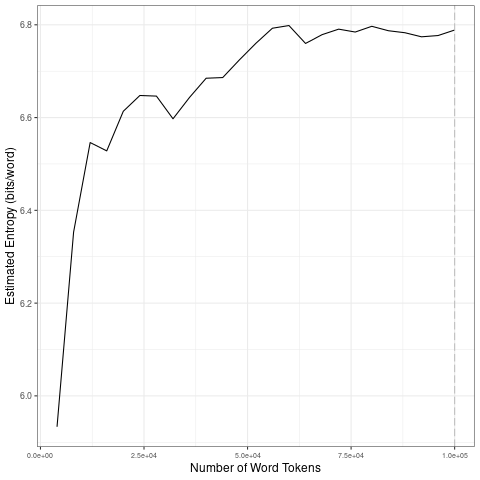

Data behind this chart, as committed beside it:
file, entropy.Corpus.Size, entropy.Entropy, sd.Corpus.Size, sd.SD
data/2021_by_fr/2021-04-08_tokens_1-gram…, 4000, 5.933, 20000, 0.2753
data/2021_by_fr/2021-04-08_tokens_1-gram…, 8000, 6.353, 40000, 0.03105
data/2021_by_fr/2021-04-08_tokens_1-gram…, 12000, 6.546, 60000, 0.04735
data/2021_by_fr/2021-04-08_tokens_1-gram…, 16000, 6.528, 80000, 0.01415
data/2021_by_fr/2021-04-08_tokens_1-gram…, 20000, 6.614, 1e+05, 0.006362
data/2021_by_fr/2021-04-08_tokens_1-gram…, 24000, 6.648, 20000, 0.2753
data/2021_by_fr/2021-04-08_tokens_1-gram…, 28000, 6.646, 40000, 0.03105
data/2021_by_fr/2021-04-08_tokens_1-gram…, 32000, 6.597, 60000, 0.04735
data/2021_by_fr/2021-04-08_tokens_1-gram…, 36000, 6.644, 80000, 0.01415
data/2021_by_fr/2021-04-08_tokens_1-gram…, 40000, 6.685, 1e+05, 0.006362
data/2021_by_fr/2021-04-08_tokens_1-gram…, 44000, 6.686, 20000, 0.2753
data/2021_by_fr/2021-04-08_tokens_1-gram…, 48000, 6.724, 40000, 0.03105
data/2021_by_fr/2021-04-08_tokens_1-gram…, 52000, 6.76, 60000, 0.04735
data/2021_by_fr/2021-04-08_tokens_1-gram…, 56000, 6.793, 80000, 0.01415
data/2021_by_fr/2021-04-08_tokens_1-gram…, 60000, 6.798, 1e+05, 0.006362
data/2021_by_fr/2021-04-08_tokens_1-gram…, 64000, 6.76, 20000, 0.2753
data/2021_by_fr/2021-04-08_tokens_1-gram…, 68000, 6.779, 40000, 0.03105
data/2021_by_fr/2021-04-08_tokens_1-gram…, 72000, 6.791, 60000, 0.04735
data/2021_by_fr/2021-04-08_tokens_1-gram…, 76000, 6.784, 80000, 0.01415
data/2021_by_fr/2021-04-08_tokens_1-gram…, 80000, 6.797, 1e+05, 0.006362
data/2021_by_fr/2021-04-08_tokens_1-gram…, 84000, 6.787, 20000, 0.2753
data/2021_by_fr/2021-04-08_tokens_1-gram…, 88000, 6.783, 40000, 0.03105
data/2021_by_fr/2021-04-08_tokens_1-gram…, 92000, 6.774, 60000, 0.04735
data/2021_by_fr/2021-04-08_tokens_1-gram…, 96000, 6.777, 80000, 0.01415
data/2021_by_fr/2021-04-08_tokens_1-gram…, 1e+05, 6.789, 1e+05, 0.006362
